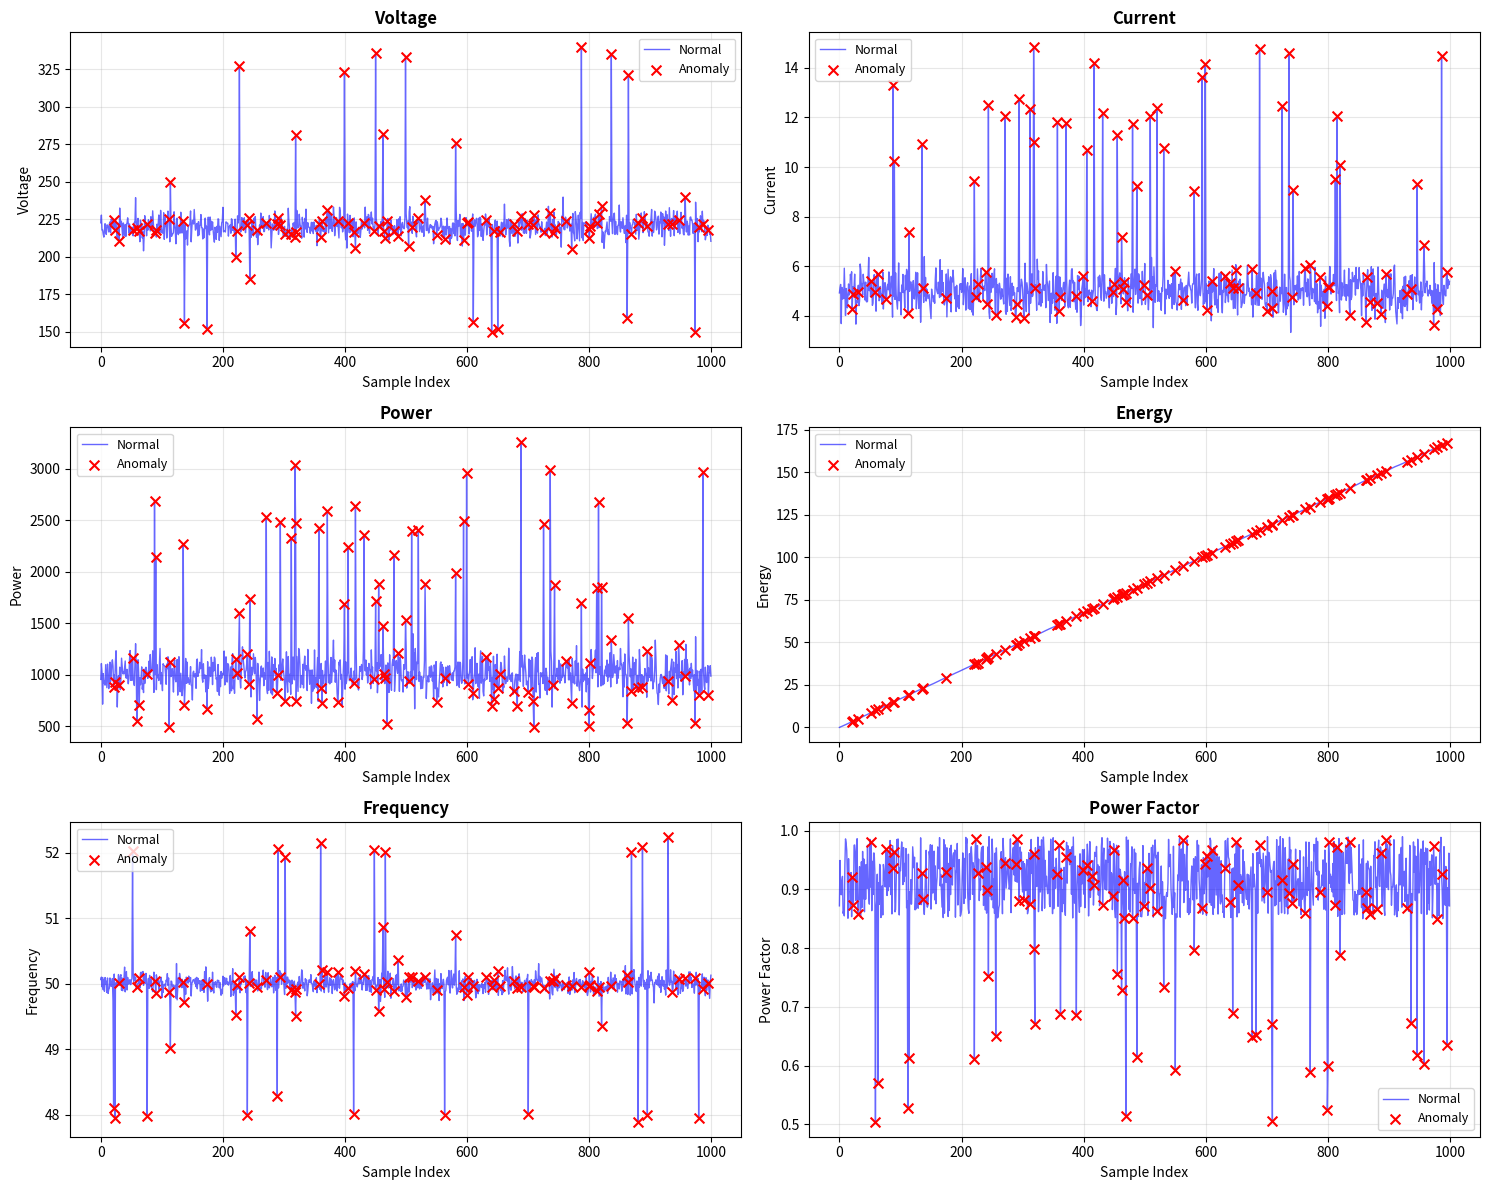

Python code for this plot:
"""
Generate realistic PZEM sensor data with anomalies for testing.
Creates a CSV file with voltage, current, power, energy, frequency, and power_factor.
"""

import numpy as np
import pandas as pd
import matplotlib.pyplot as plt

def generate_pzem_data(num_samples=1000, anomaly_ratio=0.05, seed=42):
    """
    Generate realistic PZEM sensor data with anomalies.
    
    Args:
        num_samples: number of data points to generate
        anomaly_ratio: percentage of anomalies (0.05 = 5%)
        seed: random seed for reproducibility
    
    Returns:
        DataFrame with generated data
    """
    np.random.seed(seed)
    
    # Number of anomalies to inject
    num_anomalies = int(num_samples * anomaly_ratio)
    
    # Initialize data dictionary
    data = {
        'voltage': [],
        'current': [],
        'power': [],
        'energy': [],
        'frequency': [],
        'power_factor': []
    }
    
    # Generate normal data first
    for i in range(num_samples):
        # Normal operating ranges for AC power (adjust based on your system)
        voltage = np.random.normal(220, 5)  # 220V ± 5V (AC voltage)
        current = np.random.normal(5, 0.5)  # 5A ± 0.5A
        frequency = np.random.normal(50, 0.1)  # 50Hz ± 0.1Hz
        power_factor = np.random.uniform(0.85, 0.99)  # Typical PF range
        
        # Power calculation: P = V * I * PF
        power = voltage * current * power_factor
        
        # Energy accumulation (cumulative kWh)
        if i == 0:
            energy = 0
        else:
            # Add power consumed in this timestep (assuming 10-minute intervals like the paper)
            energy = data['energy'][-1] + (power / 1000) * (10/60)  # Convert to kWh
        
        data['voltage'].append(voltage)
        data['current'].append(current)
        data['power'].append(power)
        data['energy'].append(energy)
        data['frequency'].append(frequency)
        data['power_factor'].append(power_factor)
    
    # Inject anomalies at random positions
    anomaly_indices = np.random.choice(num_samples, num_anomalies, replace=False)
    
    for idx in anomaly_indices:
        anomaly_type = np.random.choice(['voltage_spike', 'current_surge', 
                                         'frequency_drift', 'power_drop', 
                                         'low_pf', 'combined'])
        
        if anomaly_type == 'voltage_spike':
            # Voltage spike or drop
            data['voltage'][idx] *= np.random.choice([0.7, 1.5])  # ±30% or +50%
            
        elif anomaly_type == 'current_surge':
            # Current surge
            data['current'][idx] *= np.random.uniform(2, 3)  # 2-3x normal
            
        elif anomaly_type == 'frequency_drift':
            # Frequency drift (grid instability)
            data['frequency'][idx] += np.random.choice([-2, 2])  # ±2Hz
            
        elif anomaly_type == 'power_drop':
            # Sudden power drop
            data['power'][idx] *= np.random.uniform(0.3, 0.6)  # 30-60% drop
            
        elif anomaly_type == 'low_pf':
            # Low power factor (inefficient)
            data['power_factor'][idx] = np.random.uniform(0.5, 0.7)
            
        elif anomaly_type == 'combined':
            # Multiple issues at once
            data['voltage'][idx] *= np.random.uniform(0.8, 1.3)
            data['current'][idx] *= np.random.uniform(1.5, 2.5)
            data['frequency'][idx] += np.random.uniform(-1, 1)
            data['power_factor'][idx] = np.random.uniform(0.6, 0.8)
        
        # Recalculate power after anomaly injection
        data['power'][idx] = (data['voltage'][idx] * 
                             data['current'][idx] * 
                             data['power_factor'][idx])
    
    # Create DataFrame
    df = pd.DataFrame(data)
    
    # Add timestamp column (optional)
    df.insert(0, 'timestamp', pd.date_range(start='2024-01-01', periods=num_samples, freq='10min'))
    
    # Add label column (0 = normal, 1 = anomaly)
    df['is_anomaly'] = 0
    df.loc[anomaly_indices, 'is_anomaly'] = 1
    
    return df, anomaly_indices


def plot_generated_data(df, anomaly_indices, save_path='generated_data_plot.png'):
    """
    Visualize the generated data with anomalies highlighted.
    """
    features = ['voltage', 'current', 'power', 'energy', 'frequency', 'power_factor']
    
    fig, axes = plt.subplots(3, 2, figsize=(15, 12))
    axes = axes.flatten()
    
    for i, feature in enumerate(features):
        ax = axes[i]
        
        # Plot normal data
        ax.plot(df.index, df[feature], 'b-', alpha=0.6, linewidth=1, label='Normal')
        
        # Highlight anomalies
        if len(anomaly_indices) > 0:
            ax.scatter(anomaly_indices, df.loc[anomaly_indices, feature], 
                      color='red', s=50, zorder=5, label='Anomaly', marker='x')
        
        ax.set_xlabel('Sample Index', fontsize=10)
        ax.set_ylabel(feature.replace('_', ' ').title(), fontsize=10)
        ax.set_title(f'{feature.replace("_", " ").title()}', fontsize=12, fontweight='bold')
        ax.legend(loc='best', fontsize=9)
        ax.grid(True, alpha=0.3)
    
    plt.tight_layout()
    plt.savefig(save_path, dpi=300, bbox_inches='tight')
    print(f"Plot saved as '{save_path}'")
    plt.show()


def main():
    """
    Main function to generate and save PZEM sensor data.
    """
    print("="*70)
    print("PZEM SENSOR DATA GENERATOR")
    print("="*70)
    
    # Configuration
    NUM_SAMPLES = 1000       # Total number of data points
    ANOMALY_RATIO = 0.1     # 10% anomalies
    OUTPUT_FILE = 'anomaly_data.csv'
    
    print(f"\nConfiguration:")
    print(f"  - Number of samples: {NUM_SAMPLES}")
    print(f"  - Anomaly ratio: {ANOMALY_RATIO*100:.1f}%")
    print(f"  - Output file: {OUTPUT_FILE}")
    
    # Generate data
    print(f"\nGenerating data...")
    df, anomaly_indices = generate_pzem_data(
        num_samples=NUM_SAMPLES,
        anomaly_ratio=ANOMALY_RATIO,
        seed=42
    )
    
    # Save to CSV
    df.to_csv(OUTPUT_FILE, index=False)
    print(f"✓ Data saved to '{OUTPUT_FILE}'")
    
    # Print statistics
    print(f"\n{'='*70}")
    print("DATA STATISTICS")
    print(f"{'='*70}")
    print(f"Total samples: {len(df)}")
    print(f"Normal samples: {len(df[df['is_anomaly'] == 0])}")
    print(f"Anomalous samples: {len(df[df['is_anomaly'] == 1])}")
    print(f"Anomaly percentage: {(len(anomaly_indices)/len(df))*100:.2f}%")
    
    print(f"\n{'='*70}")
    print("FEATURE STATISTICS")
    print(f"{'='*70}")
    print(df[['voltage', 'current', 'power', 'energy', 'frequency', 'power_factor']].describe())
    
    # Plot the data
    print(f"\nGenerating visualization...")
    plot_generated_data(df, anomaly_indices)
    
    print(f"\n{'='*70}")
    print("✓ DONE! You can now use this CSV for training or testing.")
    print(f"{'='*70}")
    
    # Show first few rows
    print(f"\nFirst 10 rows of generated data:")
    print(df.head(10))
    
    # Show some anomalies
    if len(anomaly_indices) > 0:
        print(f"\nSample anomalies (first 5):")
        print(df.loc[anomaly_indices[:5]])


if __name__ == '__main__':
    main()